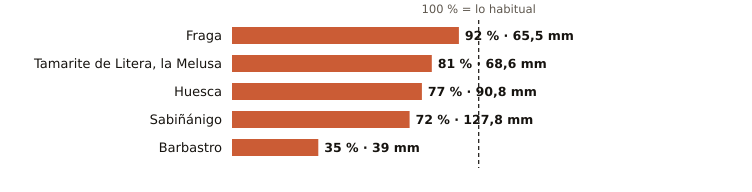

Source data for this figure (header and first rows):
estacion, provincia, indicativo, mm_otono, referencia_mm, pct, periodo_referencia, hasta, hora
Fraga, Huesca, 9924X, 65.5, 71.1, 92, 2009-2025, 2026-11-09, 8
Tamarite de Litera, la Melusa, Huesca, 9918Y, 68.6, 85.1, 81, 2009-2025, 2026-11-09, 8
Huesca, Huesca, 9901X, 90.8, 118.3, 77, 2009-2025, 2026-11-09, 8
Sabiñánigo, Huesca, 9460X, 127.8, 177.4, 72, 2004-2025, 2026-11-09, 8
Barbastro, Huesca, 9866C, 39.0, 112.3, 35, 2009-2025, 2026-11-09, 8
